10-way image classification set "Herbs" from GitHub (pegasis470/Herbs); label vocabulary: belimbing wuluh, jambu biji, jeruk nipis, kemangi, lidah buaya, nangka, pandan, pepaya, seledri, sirih.

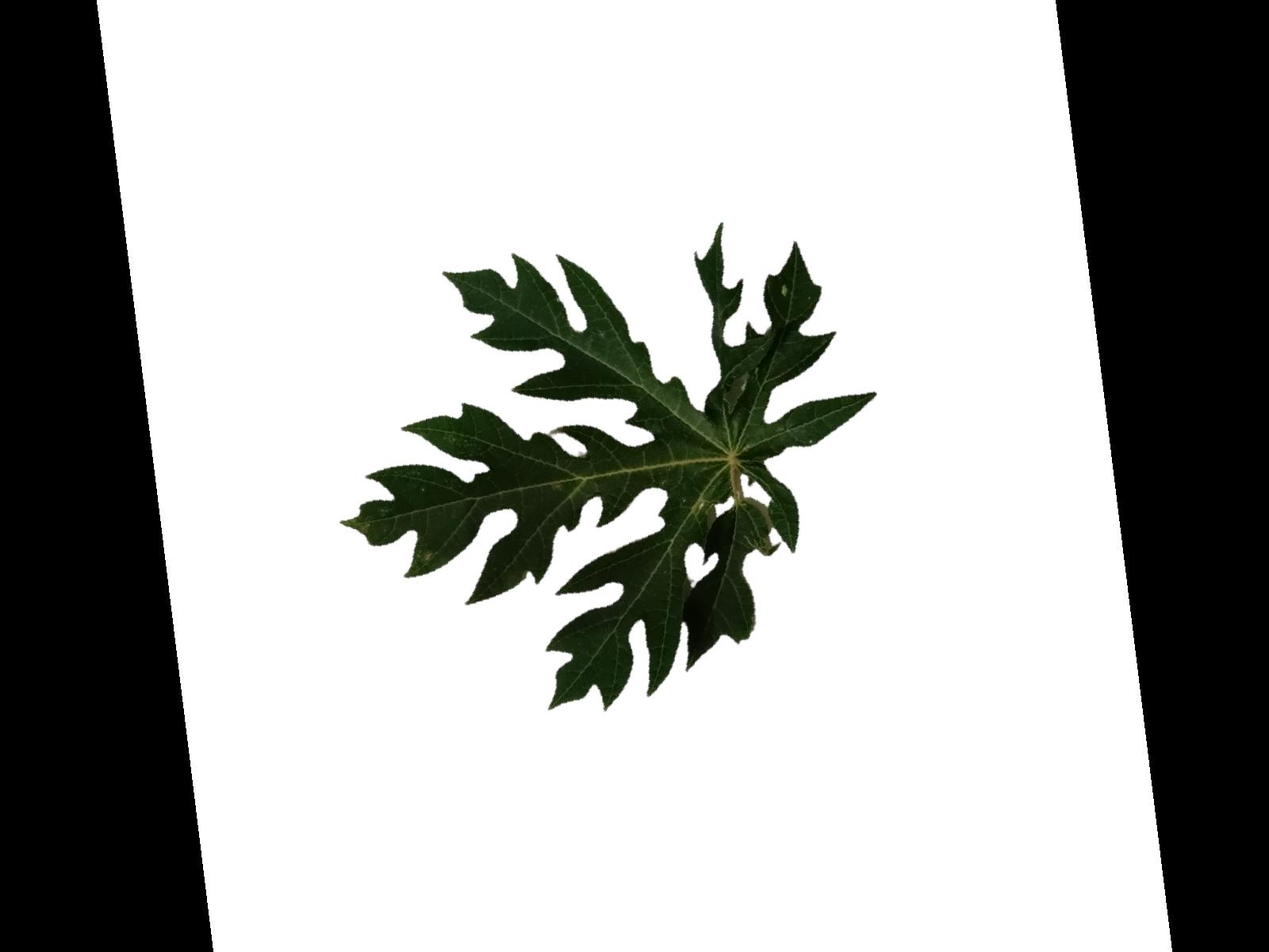
Label: pepaya

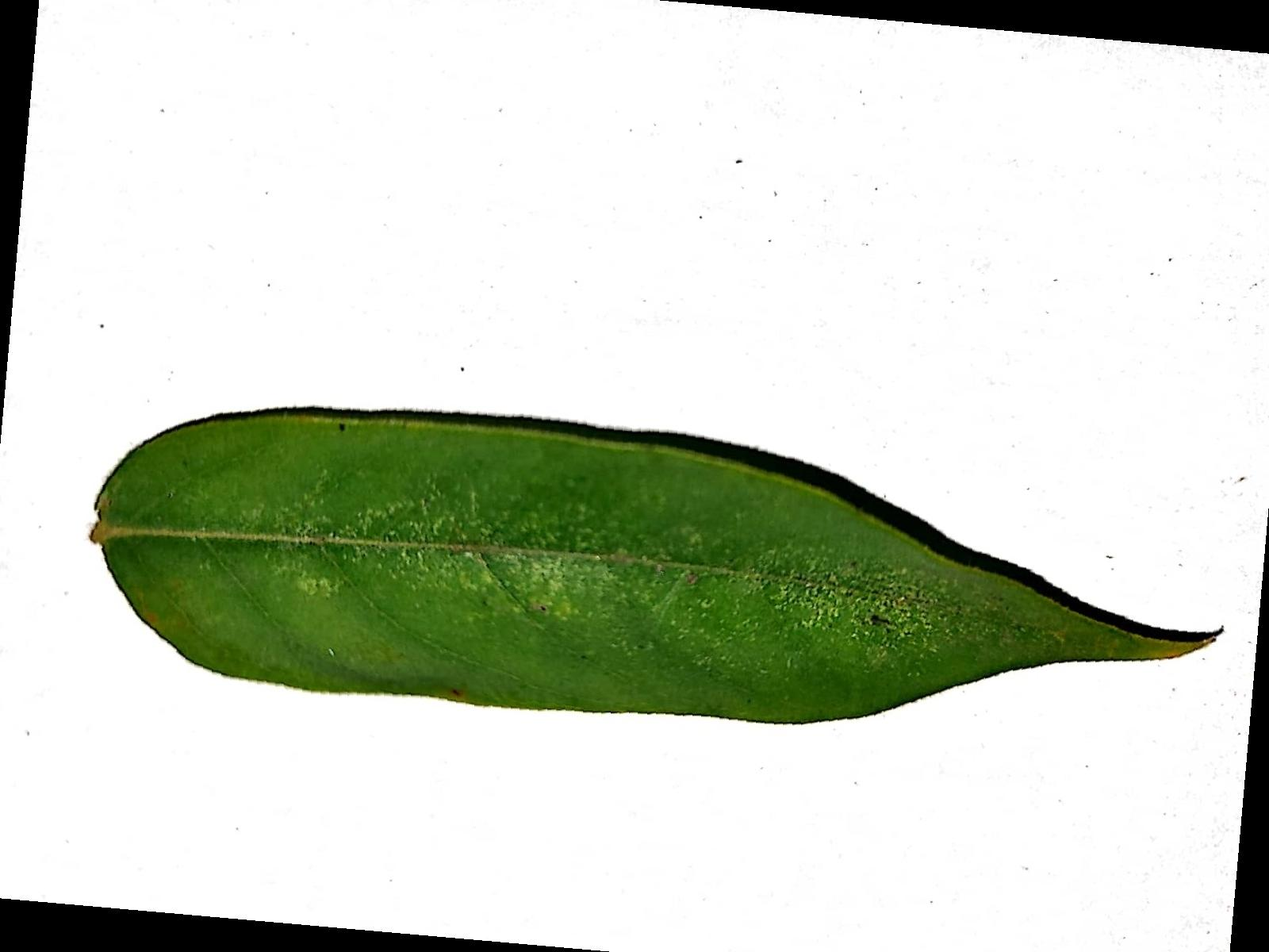
Label: belimbing wuluh

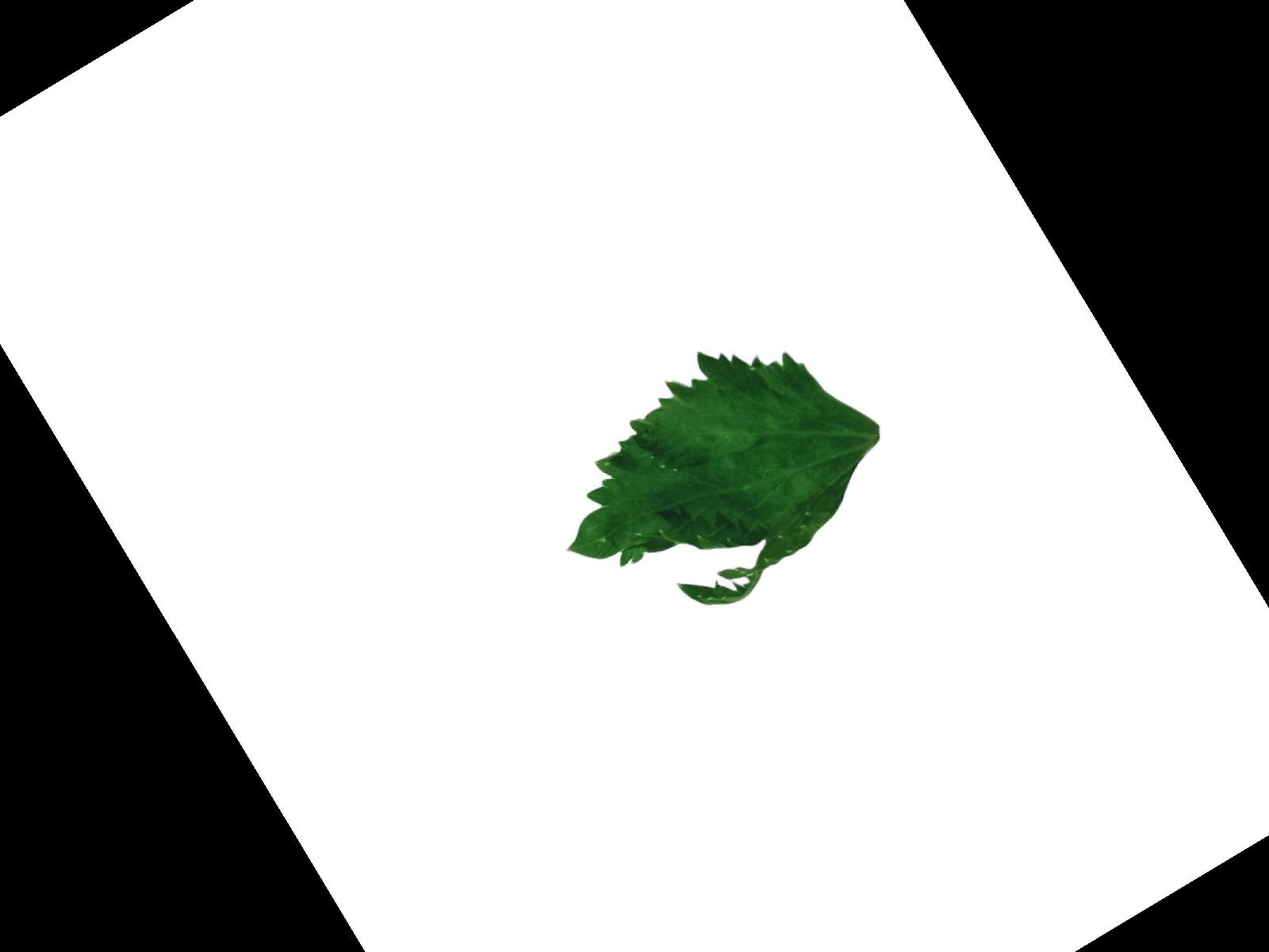
Label: seledri

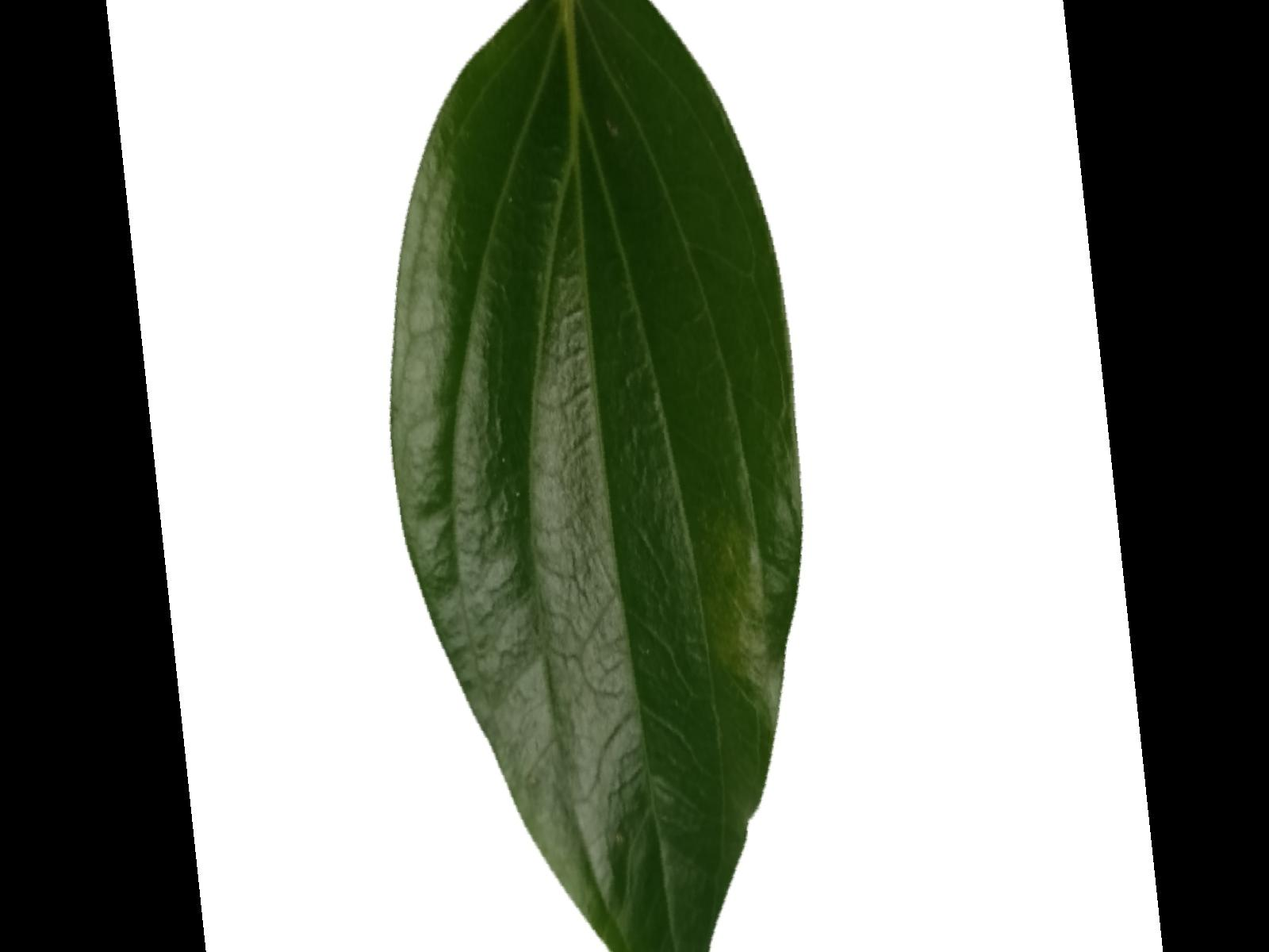
Label: sirih

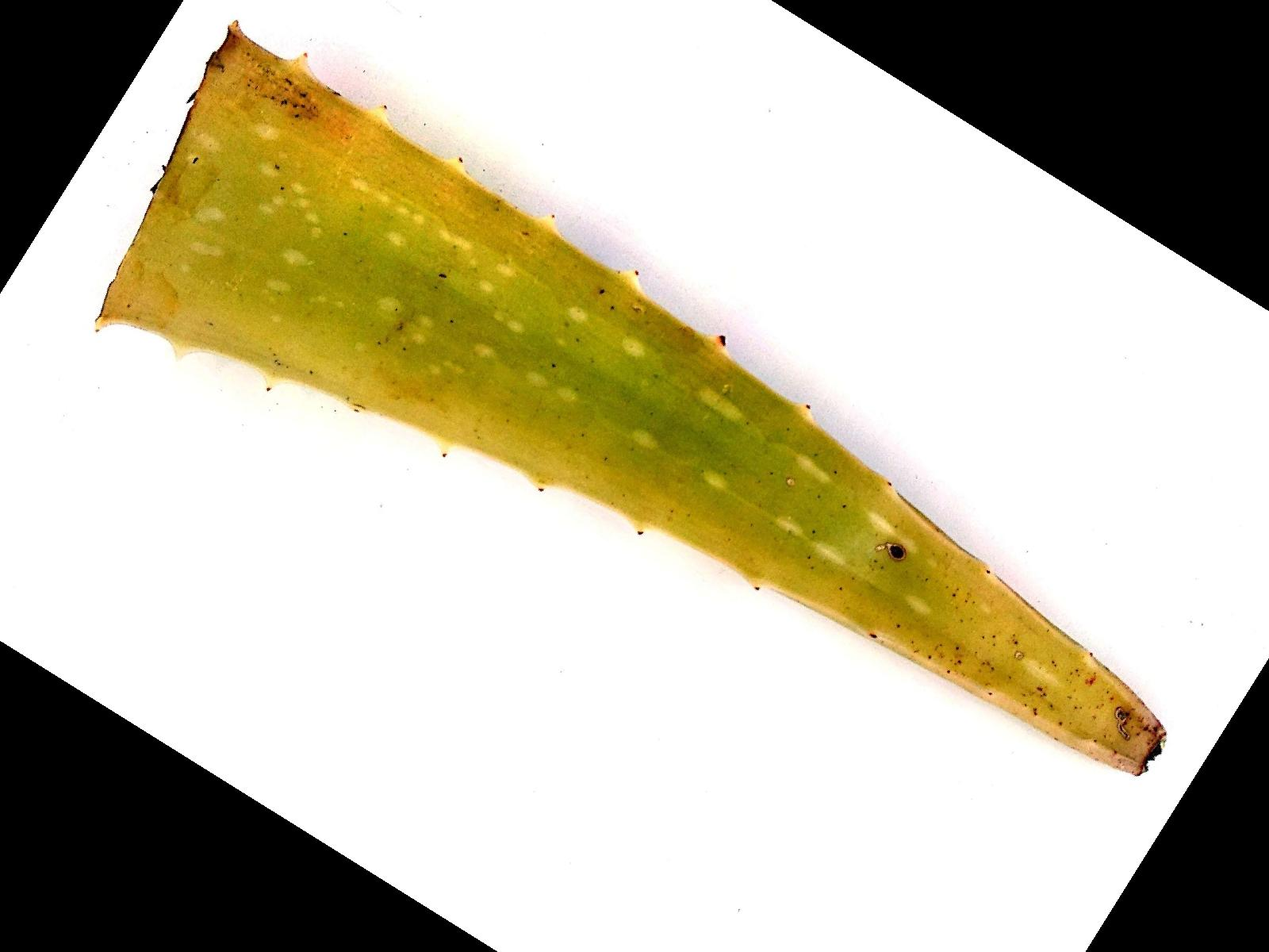
Label: lidah buaya

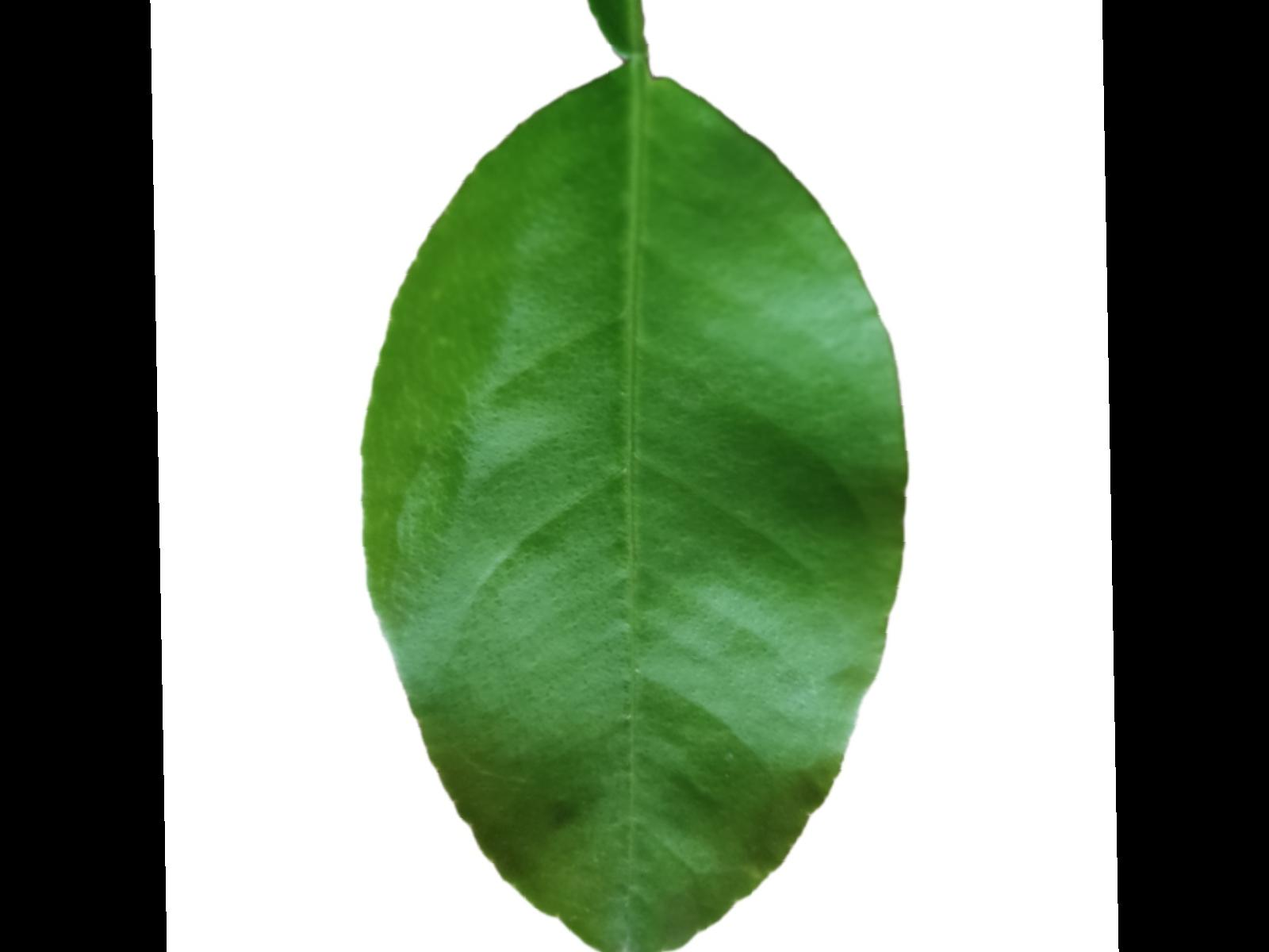
Label: jeruk nipis
